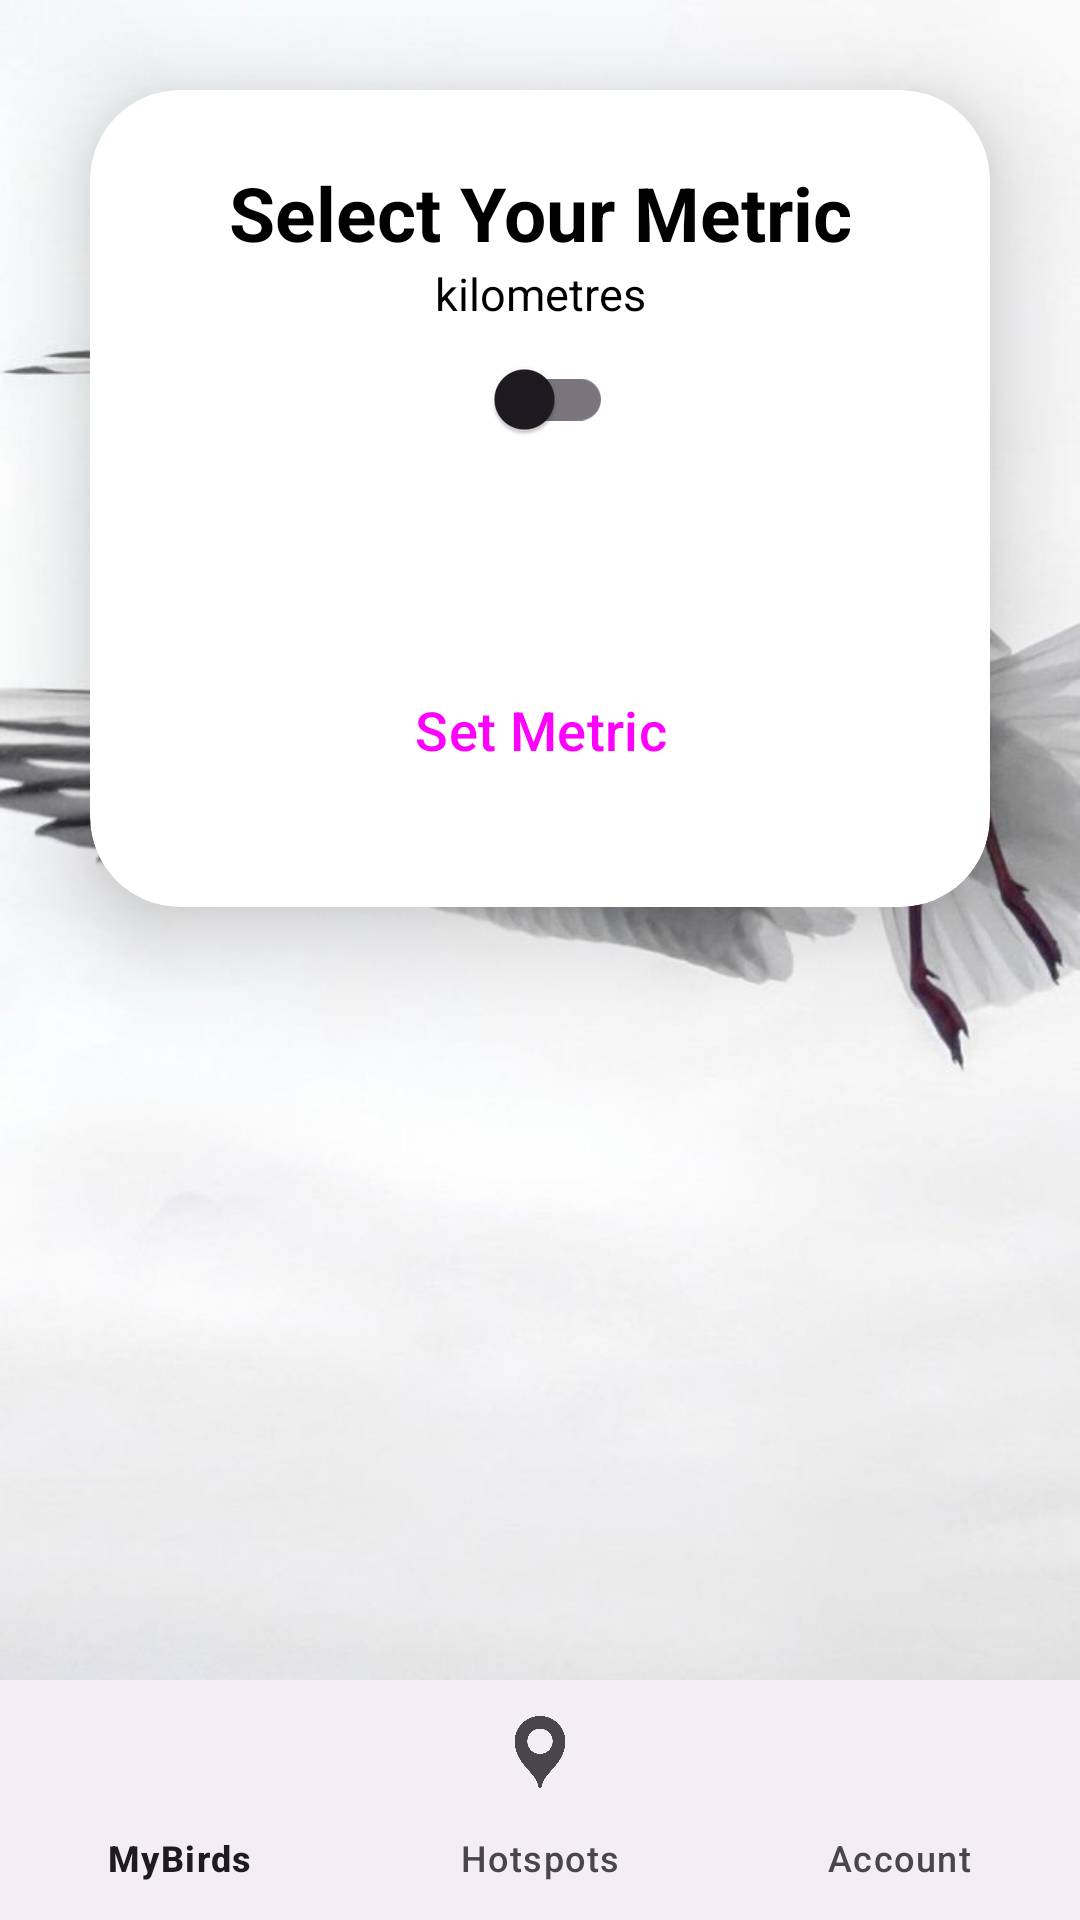

Here is an Android app screen rendered from its layout file. Give the layout XML and the strings, colors and styles it references.
<!-- AndroidManifest.xml: application theme Theme.FlapTrack -->
<!-- res/layout/activity_change_metric.xml -->
<RelativeLayout
    xmlns:android="http://schemas.android.com/apk/res/android"
    xmlns:app="http://schemas.android.com/apk/res-auto"
    xmlns:tools="http://schemas.android.com/tools"
    android:layout_width="match_parent"
    android:layout_height="match_parent"
    android:background="@drawable/birdbackground"
    tools:context=".ChangeMetric">

    <androidx.cardview.widget.CardView
        android:id="@+id/cardView"
        android:layout_width="match_parent"
        android:layout_height="wrap_content"
        android:layout_margin="30dp"
        app:cardCornerRadius="30dp"
        app:cardElevation="20dp">

        <LinearLayout
            android:layout_width="match_parent"
            android:layout_height="wrap_content"
            android:orientation="vertical"
            android:gravity="center"
            android:padding="24dp">

            <TextView
                android:id="@+id/tvGoals"
                android:layout_width="match_parent"
                android:layout_height="wrap_content"
                android:text="Select Your Metric"
                android:textAlignment="center"
                android:textColor="@color/black"
                android:textSize="25sp"
                android:textStyle="bold" />

            <TextView
                android:id="@+id/tvMetric"
                android:layout_width="match_parent"
                android:layout_height="wrap_content"
                android:text="kilometres"
                android:textAlignment="center"
                android:textColor="@color/black"
                android:textSize="15sp"/>

            <androidx.appcompat.widget.SwitchCompat
                android:id="@+id/switch1"
                android:layout_width="65dp"
                android:layout_height="50dp"
                android:layout_gravity="center"
                android:drawablePadding="8dp"
                android:padding="8dp"
                android:scrollbarSize="10dp" />


                <TextView
                    android:id="@+id/tvSelectedMetric"
                    android:text=""
                    android:layout_width="wrap_content"
                    android:layout_height="wrap_content"
                    android:textColor="@color/black"
                    android:textSize="15sp"
                    android:textStyle="bold" />

                <Button
                    android:id="@+id/btnSetMetric"
                    style="?attr/materialButtonOutlinedStyle"
                    android:layout_width="270dp"
                    android:layout_height="70dp"
                    android:layout_marginTop="30dp"
                    android:text="Set Metric"
                    android:textSize="18sp"
                    app:cornerRadius="30dp" />

        </LinearLayout>

    </androidx.cardview.widget.CardView>

    <com.google.android.material.bottomnavigation.BottomNavigationView
        android:id="@+id/bottomNavigationView"
        android:layout_width="match_parent"
        android:layout_height="wrap_content"
        android:layout_alignParentBottom="true"
        app:menu="@menu/bottom_nav"/>

</RelativeLayout>
<!-- resources referenced by this layout -->
<resources>
  <color name="black">#FF000000</color>
  <!-- drawable birdbackground: jpeg bitmap (drawable, 41014 bytes) -->
  <style name="Theme.FlapTrack" parent="Base.Theme.FlapTrack" />
  <style name="Base.Theme.FlapTrack" parent="Theme.Material3.DayNight.NoActionBar">
          
          
      </style>
</resources>
